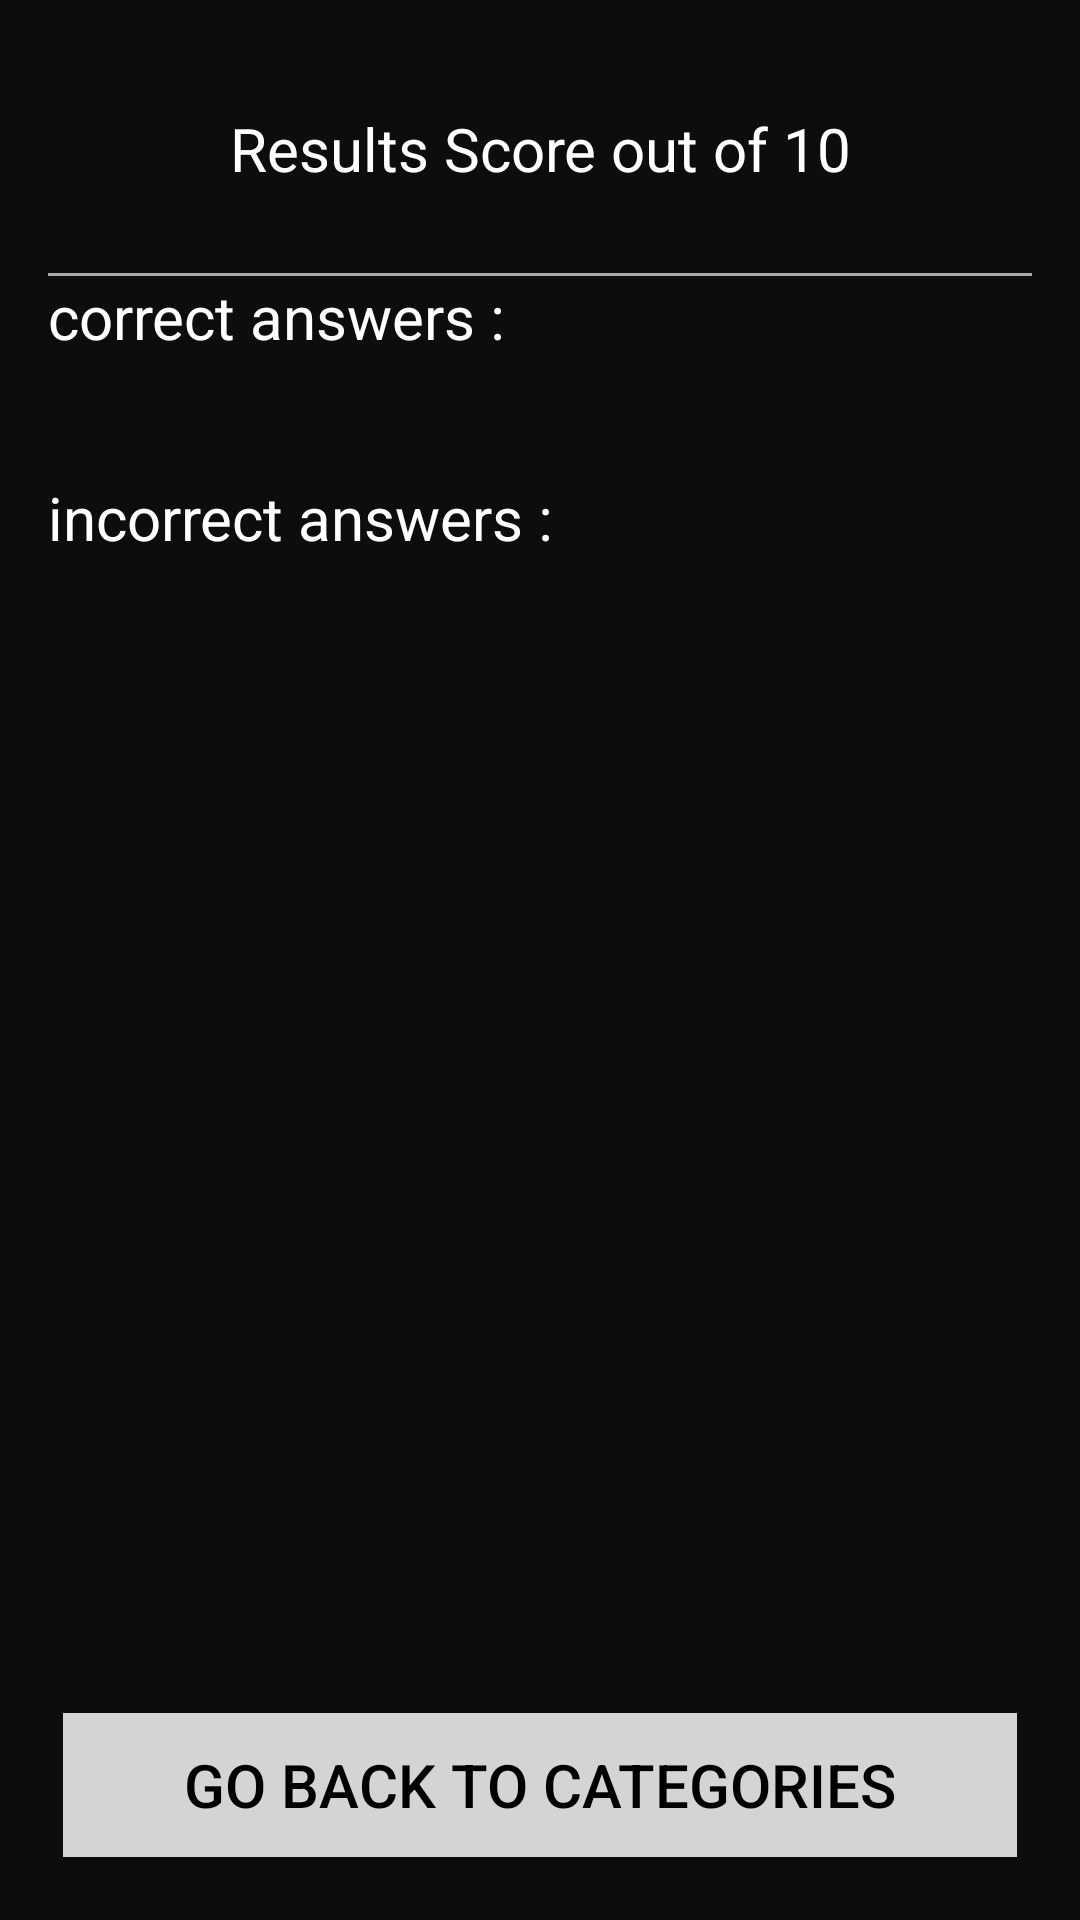

The Android layout XML behind this screen, and the referenced resources:
<!-- AndroidManifest.xml: application theme AppTheme -->
<!-- res/layout/activity_results_page.xml -->
<?xml version="1.0" encoding="utf-8"?>
<LinearLayout xmlns:android="http://schemas.android.com/apk/res/android"
    xmlns:tools="http://schemas.android.com/tools"
    android:layout_width="match_parent"
    android:layout_height="match_parent"
    android:orientation="vertical"
    android:paddingBottom="@dimen/activity_vertical_margin"
    android:paddingLeft="@dimen/activity_horizontal_margin"
    android:paddingRight="@dimen/activity_horizontal_margin"
    android:paddingTop="@dimen/activity_vertical_margin"
    android:background="@color/colorPrimary"
    tools:context="com.example.android.pjquize.resultsPage">




    <TextView
        android:layout_width="match_parent"
        android:layout_height="wrap_content"
        android:paddingTop="20dp"
        android:paddingBottom="20dp"
        android:text="Results Score out of 10"
        style="@style/editText_style_color"
        android:textSize="20sp"
        android:gravity="center"/>


    <View

        android:layout_width="match_parent"
        android:layout_height="1dp"
        android:layout_marginTop="8dp"
        android:paddingBottom="100dp"
        android:orientation="horizontal"
        android:background="@android:color/darker_gray"></View>


    <LinearLayout
        android:layout_width="match_parent"
        android:layout_height="wrap_content"
        android:orientation="vertical">
        <TextView
            android:id="@+id/totalCorrect_textview"
            android:paddingBottom="20dp"
            android:layout_width="match_parent"
            android:layout_height="wrap_content"
            android:text="correct answers :"
            style="@style/editText_style_color"
            android:textSize="20sp"/>


        <TextView
            android:id="@+id/totalIncorrect_textview"
            android:paddingTop="20dp"
            android:paddingBottom="20dp"
            android:layout_width="match_parent"
            android:layout_height="wrap_content"
            android:text="incorrect answers :"
            style="@style/editText_style_color"
            android:textSize="20sp"/>







    </LinearLayout>

    <RelativeLayout
        android:layout_width="match_parent"
        android:layout_height="match_parent">



        <Button
            android:id="@+id/backtocategories_button"
            android:layout_width="match_parent"
            android:layout_height="wrap_content"
            android:text="go back to categories"
            android:layout_alignParentBottom="true"
            android:textSize="20sp"
            style ="@style/squar_button"

            />




    </RelativeLayout>




</LinearLayout>
<!-- resources referenced by this layout -->
<resources>
  <color name="colorPrimary">#0d0d0d</color>
  <dimen name="activity_horizontal_margin">16dp</dimen>
  <dimen name="activity_vertical_margin">16dp</dimen>
  <style name="editText_style_color">
          <item name="android:textColor">#ffffff</item>
          <item name="android:textStyle">normal</item>
  
  
      </style>
  <style name="squar_button">
          <item name="android:layout_width">wrap_content</item>
          <item name="android:layout_height">wrap_content</item>
          <item name="android:background">#fbd9d7d7</item>
          <item name="android:layout_margin">5dp</item>
          <item name="android:padding">5dp</item>
          <item name="android:textSize">20sp</item>
          <item name="android:gravity">center</item>
          <item name="android:textColor">#000000</item>
  
      </style>
  <style name="AppTheme" parent="Theme.AppCompat.Light.DarkActionBar">
          <item name="android:layout_width">fill_parent</item>
          <item name="android:layout_height">wrap_content</item>
          <item name="android:textColor">#000000</item>
  
  
      </style>
</resources>
